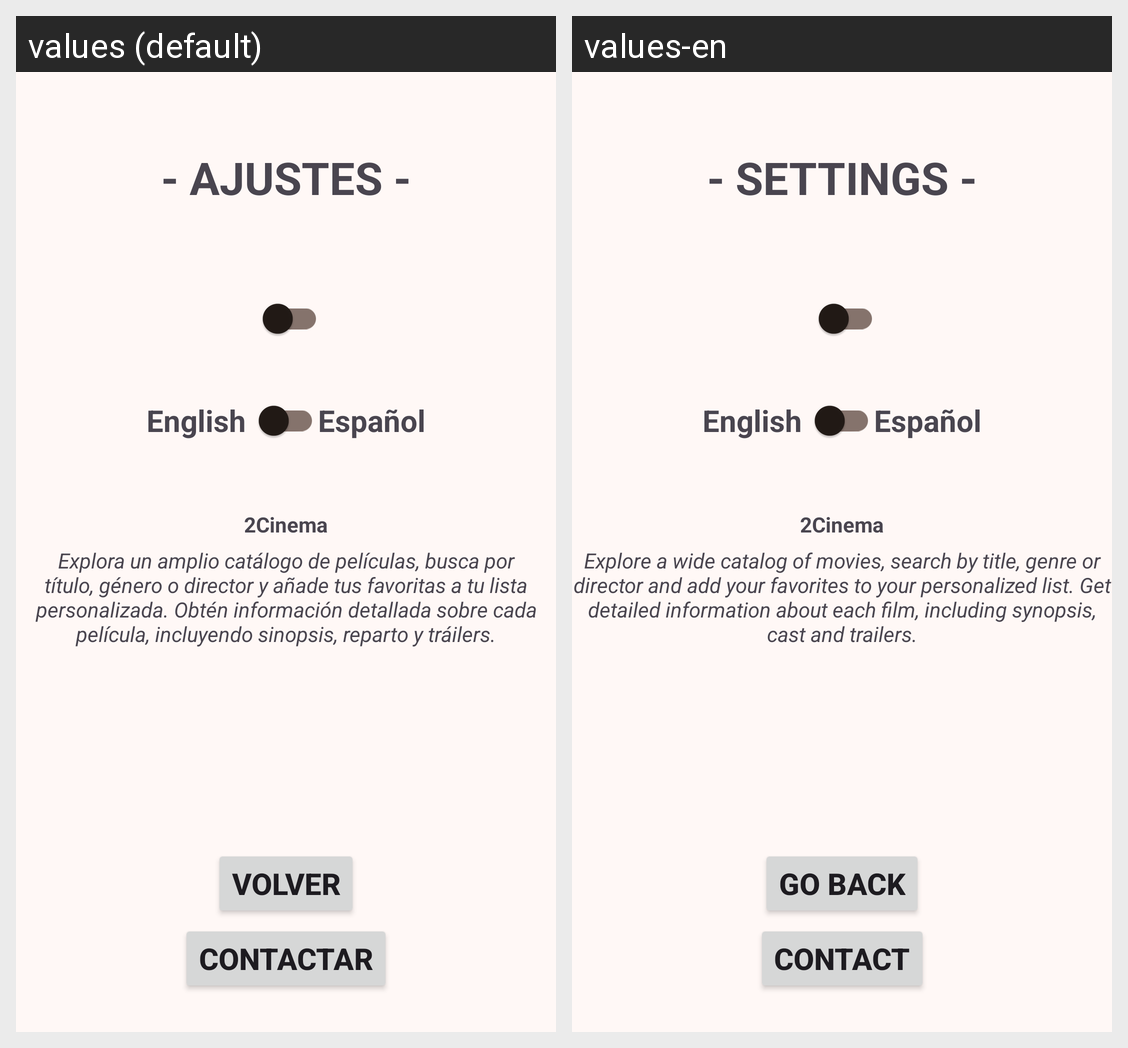

Translations of the strings shown on this Android screen, per locale in the grid:
Android screen res/layout/fragment_credit.xml rendered under 2 locales, left to right: values (default), values-en. Device: Nexus 5 (rendered at 1080×1920; each locale shown at half size, 540×960, under a caption strip naming it); theme AppTheme.
Strings drawn on this screen, with the default value and each locale's value (text and hints the layout hard-codes, and strings that could not be matched under every locale, appear in the picture but are not listed):

credit_title
  values: - AJUSTES -
  values-en: - SETTINGS -

languaje_en
  values: English
  values-en: English

languaje_es
  values: Español
  values-en: Español

app_name
  values: 2Cinema
  values-en: 2Cinema

credit_description
  values: Explora un amplio catálogo de películas, busca por título, género o director y añade tus favoritas a tu lista personalizada. Obtén información detallada sobre cada película, incluyendo sinopsis, reparto y tráilers.
  values-en: Explore a wide catalog of movies, search by title, genre or director and add your favorites to your personalized list. Get detailed information about each film, including synopsis, cast and trailers.

btn_contact
  values: Contactar
  values-en: Contact

btn_return
  values: Volver
  values-en: Go back
